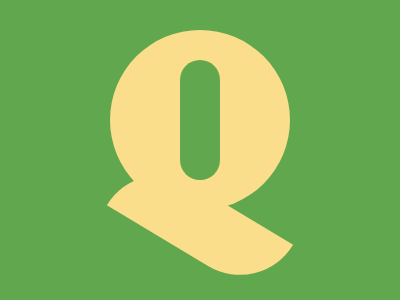

Give the HTML and CSS whose rendering is this image.

<!DOCTYPE html>
<html lang="en">
<head>
  <meta charset="UTF-8">
  <meta name="viewport" content="width=device-width, initial-scale=1.0">
  <title>Circle and Shape</title>
  <style>
    body {
      margin: 0;
      background: #61A74E;
    }
    .circle {
      position: absolute;
      top: 40%;
      left: 50%;
      transform: translate(-50%, -50%);
      width: 180px;
      height: 180px;
      border-radius: 50%;
      background: #FADE8B;
    }
    .circle:before {
      position: absolute;
      content: "";
      top: 50%;
      left: 50%;
      transform: translate(-50%, -50%);
      width: 40px;
      height: 120px;
      border-radius: 50px;
      background: #61A74E;
    }
    .shape {
      position: absolute;
      top: 75%;
      left: 50%;
      transform: translate(-50%, -50%) rotate(31deg);
      height: 62px;
      width: 180px;
      border-radius: 70px 0 70px 0;
      background: #FADE8B;
    }
  </style>
</head>
<body>
  <div class="circle"></div>
  <div class="shape"></div>
</body>
</html>